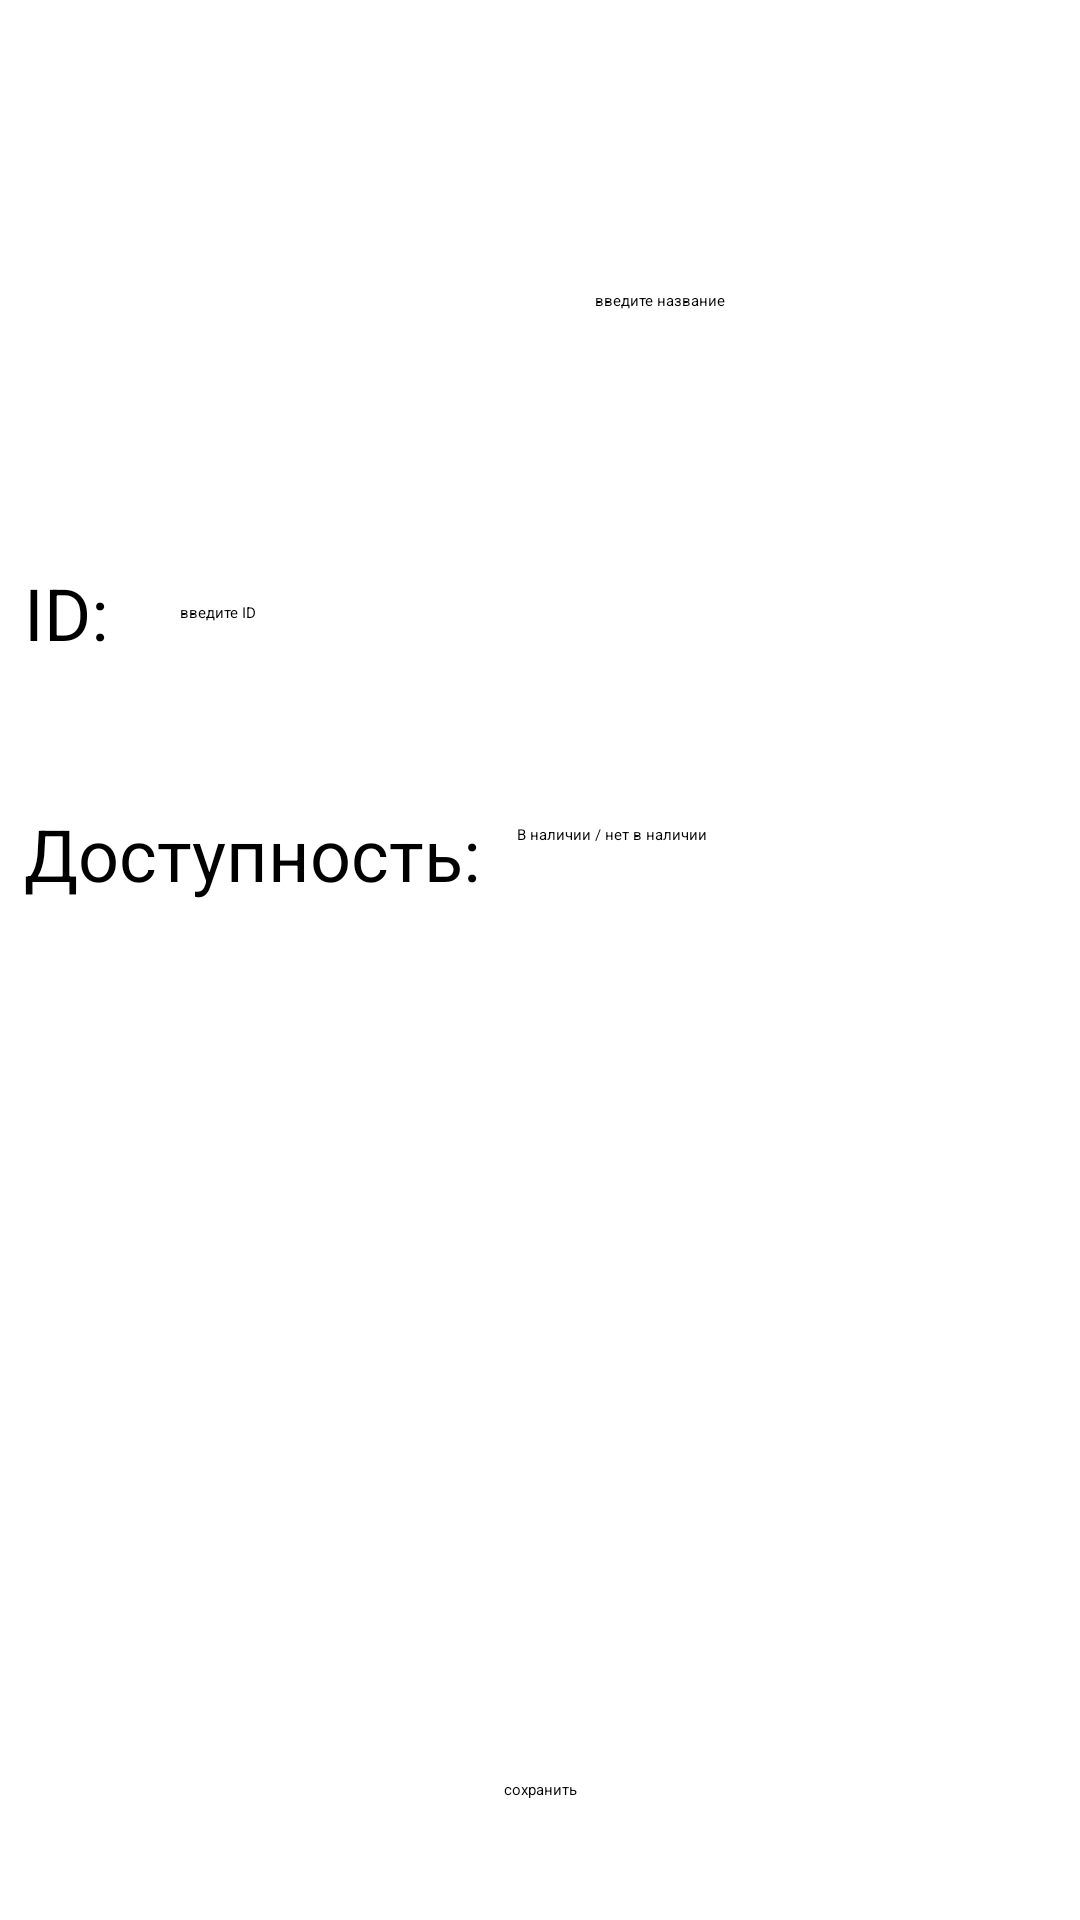

Android layout source for this screen:
<!-- AndroidManifest.xml: application theme Theme.MyApplication -->
<!-- res/layout/activity_item.xml -->
<?xml version="1.0" encoding="utf-8"?>
<androidx.constraintlayout.widget.ConstraintLayout xmlns:android="http://schemas.android.com/apk/res/android"
    xmlns:app="http://schemas.android.com/apk/res-auto"
    xmlns:tools="http://schemas.android.com/tools"
    android:layout_width="match_parent"
    android:layout_height="match_parent"
    android:background="@color/white"
    android:paddingStart="8dp"
    android:paddingTop="60dp"
    android:paddingEnd="8dp"
    android:paddingBottom="40dp"
    tools:ignore="RtlSymmetry">

    <ImageView
        android:id="@+id/imageItem"
        android:layout_width="80dp"
        android:layout_height="80dp"
        tools:ignore="MissingConstraints" />

    <TextView
        android:id="@+id/textItemName"
        android:layout_width="wrap_content"
        android:layout_height="wrap_content"
        android:textSize="24sp"
        app:layout_constraintBottom_toBottomOf="@+id/imageItem"
        app:layout_constraintEnd_toEndOf="parent"
        app:layout_constraintStart_toEndOf="@+id/imageItem"
        app:layout_constraintTop_toTopOf="@+id/imageItem"
        tools:ignore="MissingConstraints">

    </TextView>

    <TextView
        android:id="@+id/itemTextId"
        android:layout_width="wrap_content"
        android:layout_height="wrap_content"
        android:layout_marginTop="48dp"
        android:text="ID:"
        android:textSize="24sp"
        app:layout_constraintStart_toStartOf="parent"
        app:layout_constraintTop_toBottomOf="@+id/imageItem">

    </TextView>

    <TextView
        android:id="@+id/itemTextIdResult"
        android:layout_width="wrap_content"
        android:layout_height="wrap_content"
        android:layout_marginStart="24dp"
        android:textSize="24sp"
        app:layout_constraintBottom_toTopOf="@+id/itemTextAccess"
        app:layout_constraintStart_toEndOf="@+id/itemTextId"
        app:layout_constraintTop_toBottomOf="@+id/imageItem">

    </TextView>

    <TextView
        android:id="@+id/itemTextAccess"
        android:layout_width="wrap_content"
        android:layout_height="wrap_content"
        android:layout_marginTop="48dp"
        android:text="Доступность:"
        android:textSize="24sp"
        app:layout_constraintStart_toStartOf="parent"
        app:layout_constraintTop_toBottomOf="@+id/itemTextId">

    </TextView>

    <TextView
        android:id="@+id/itemTextAccessResult"
        android:layout_width="wrap_content"
        android:layout_height="wrap_content"
        android:layout_marginStart="24dp"
        android:textSize="24sp"
        app:layout_constraintBottom_toTopOf="@+id/itemTextOptionally"
        app:layout_constraintStart_toEndOf="@+id/itemTextAccess"
        app:layout_constraintTop_toBottomOf="@+id/itemTextId">

    </TextView>

    <TextView
        android:id="@+id/itemTextOptionally"
        android:layout_width="wrap_content"
        android:layout_height="wrap_content"
        android:layout_marginTop="48dp"
        android:textSize="24sp"
        app:layout_constraintStart_toStartOf="parent"
        app:layout_constraintTop_toBottomOf="@+id/itemTextAccess">

    </TextView>

    <TextView
        android:id="@+id/itemTextOptionallyResult"
        android:layout_width="wrap_content"
        android:layout_height="wrap_content"
        android:layout_marginStart="24dp"
        android:layout_marginTop="48dp"
        android:textSize="24sp"
        app:layout_constraintStart_toEndOf="@+id/itemTextOptionally"
        app:layout_constraintTop_toBottomOf="@+id/itemTextAccess">

    </TextView>

    <TextView
        android:id="@+id/itemTextSecondOptional"
        android:layout_width="wrap_content"
        android:layout_height="wrap_content"
        android:layout_marginTop="48dp"
        android:textSize="24sp"
        app:layout_constraintStart_toStartOf="parent"
        app:layout_constraintTop_toBottomOf="@+id/itemTextOptionally">

    </TextView>

    <TextView
        android:id="@+id/itemTextSecondOptionalResult"
        android:layout_width="wrap_content"
        android:layout_height="wrap_content"
        android:layout_marginStart="24dp"
        android:layout_marginTop="48dp"
        android:textSize="24sp"
        app:layout_constraintStart_toEndOf="@+id/itemTextSecondOptional"
        app:layout_constraintTop_toBottomOf="@+id/itemTextOptionallyResult">

    </TextView>

    <EditText
        android:id="@+id/editName"
        android:layout_width="wrap_content"
        android:layout_height="wrap_content"
        android:hint="введите название"
        app:layout_constraintBottom_toBottomOf="@+id/imageItem"
        app:layout_constraintEnd_toEndOf="parent"
        app:layout_constraintStart_toEndOf="@+id/imageItem"
        app:layout_constraintTop_toTopOf="@+id/imageItem">

    </EditText>

    <EditText
        android:id="@+id/editId"
        android:layout_width="wrap_content"
        android:layout_height="wrap_content"
        android:layout_marginStart="24dp"
        android:digits="0123456789"
        android:hint="введите ID"
        android:inputType="number"
        app:layout_constraintBottom_toTopOf="@+id/itemTextAccess"
        app:layout_constraintStart_toEndOf="@+id/itemTextId"
        app:layout_constraintTop_toBottomOf="@+id/imageItem">

    </EditText>

    <EditText
        android:id="@+id/editAccess"
        android:layout_width="wrap_content"
        android:layout_height="wrap_content"
        android:layout_marginStart="12dp"
        android:hint="В наличии / нет в наличии "
        app:layout_constraintBottom_toTopOf="@+id/itemTextOptionallyResult"
        app:layout_constraintStart_toEndOf="@+id/itemTextAccess"
        app:layout_constraintTop_toBottomOf="@+id/editId">

    </EditText>

    <EditText
        android:id="@+id/editOptional"
        android:layout_width="wrap_content"
        android:layout_height="wrap_content"
        android:layout_marginStart="24dp"
        android:layout_marginTop="48dp"
        app:layout_constraintStart_toEndOf="@+id/itemTextOptionally"
        app:layout_constraintTop_toBottomOf="@+id/itemTextAccess">

    </EditText>

    <EditText
        android:id="@+id/editSecondOptional"
        android:layout_width="wrap_content"
        android:layout_height="wrap_content"
        android:layout_marginStart="24dp"
        android:layout_marginTop="48dp"
        app:layout_constraintStart_toEndOf="@+id/itemTextSecondOptional"
        app:layout_constraintTop_toBottomOf="@+id/itemTextOptionallyResult">

    </EditText>

    <Button
        android:id="@+id/saveButtom"
        android:layout_width="wrap_content"
        android:layout_height="wrap_content"
        android:backgroundTint="@color/yellow"
        android:text="сохранить"
        app:layout_constraintBottom_toBottomOf="parent"
        app:layout_constraintEnd_toEndOf="parent"
        app:layout_constraintStart_toStartOf="parent">

    </Button>
</androidx.constraintlayout.widget.ConstraintLayout>
<!-- resources referenced by this layout -->
<resources>
  <color name="white">#FFFFFFFF</color>
  <color name="yellow">#E5E600</color>
</resources>
